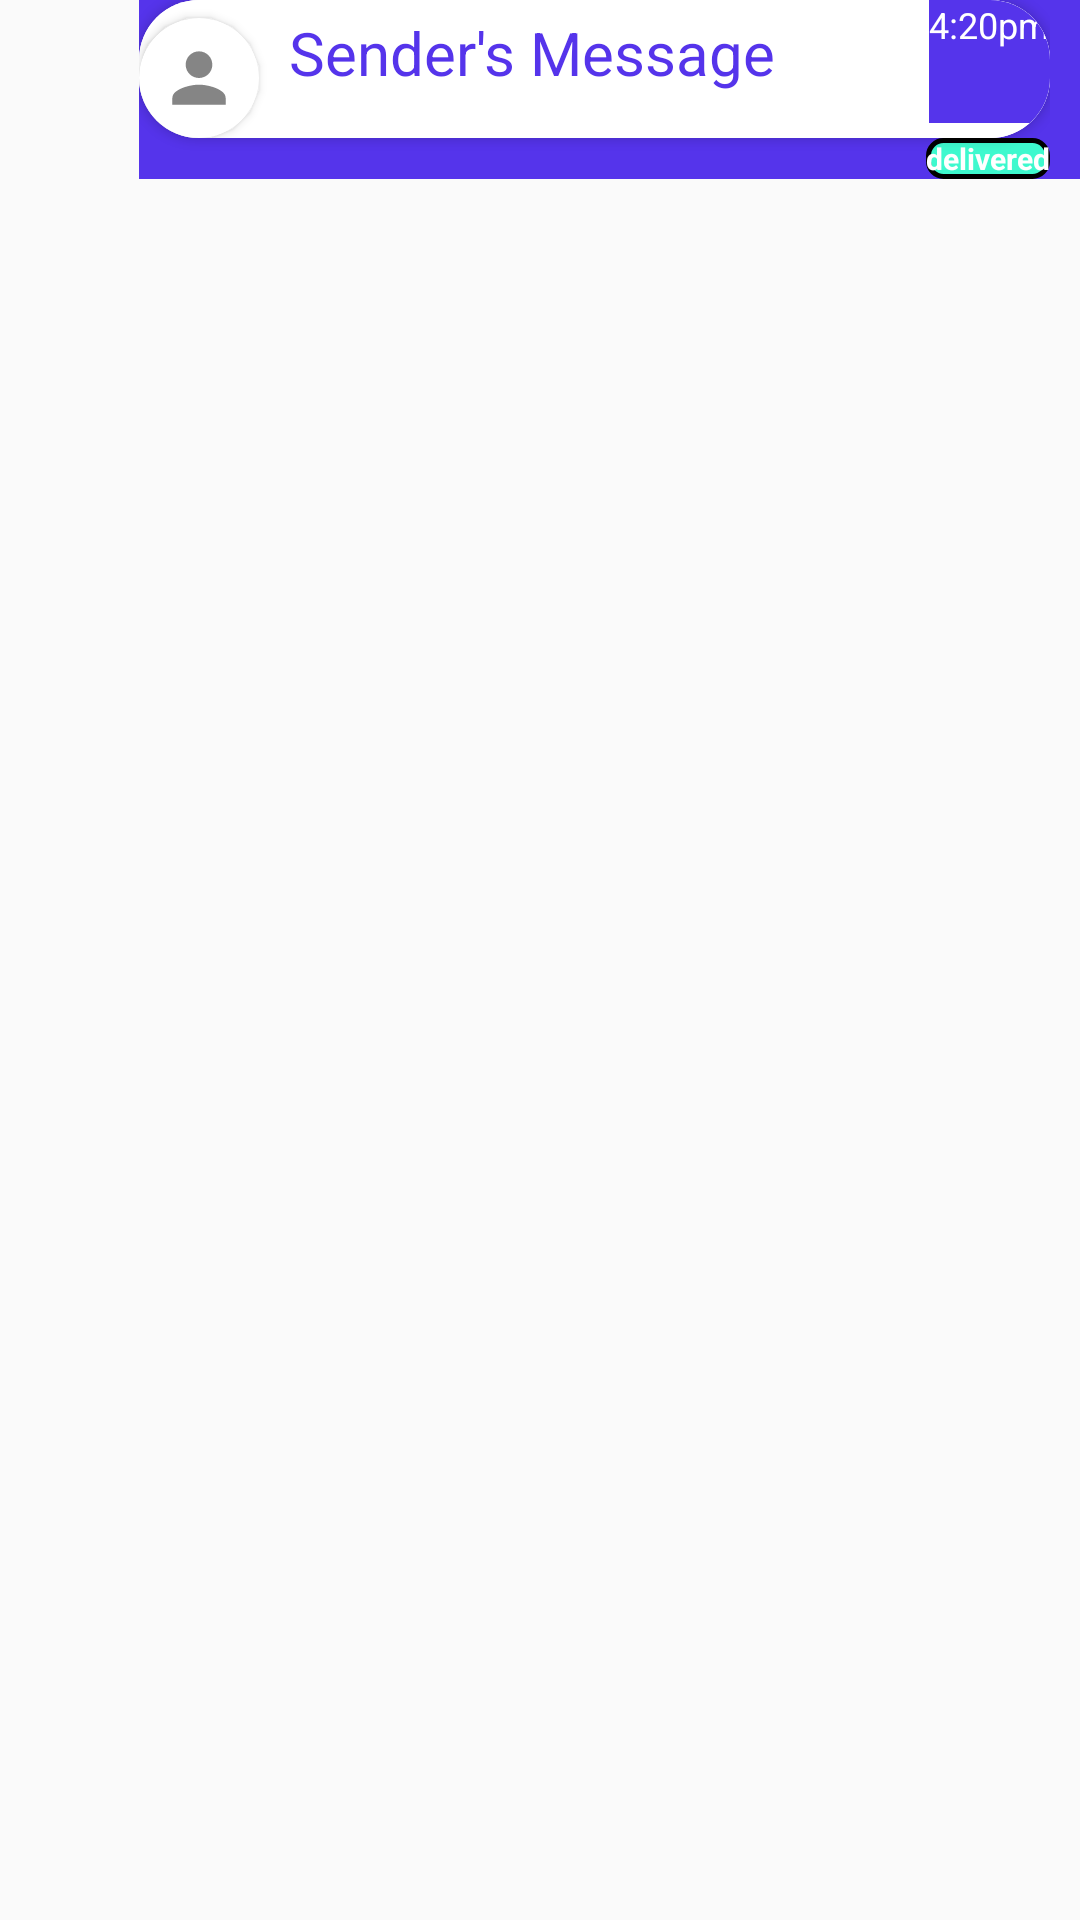

This screen was rendered from an Android layout file. Write that file and the resources it references.
<!-- AndroidManifest.xml: application theme AppTheme -->
<!-- res/layout/user_chat_right.xml -->
<?xml version="1.0" encoding="utf-8"?>
<LinearLayout xmlns:android="http://schemas.android.com/apk/res/android"
    android:layout_width="match_parent"
    android:layout_height="wrap_content"
    xmlns:app="http://schemas.android.com/apk/res-auto"
    android:orientation="vertical"
    android:layout_marginTop="20dp"
    android:id="@+id/messageLayout">

    <RelativeLayout
        android:layout_width="wrap_content"
        android:layout_height="wrap_content"
        android:paddingEnd="10dp"
        android:layout_alignParentRight="true"
        android:paddingRight="10dp"
        android:layout_gravity="end"
        android:background="@color/colorDarkBlue">

        <androidx.cardview.widget.CardView
            android:layout_width="wrap_content"
            android:layout_height="wrap_content"
            app:cardCornerRadius="20dp"
            android:id="@+id/cardView"
            android:background="@color/colorDarkBlue">

            <RelativeLayout
                android:layout_width="wrap_content"
                android:layout_height="wrap_content"
                android:background="@color/colorDarkBlue">

                <androidx.cardview.widget.CardView
                    android:layout_width="wrap_content"
                    android:layout_height="wrap_content"
                    app:cardCornerRadius="10dp"
                    android:elevation="20dp"
                    android:background="@color/colorDarkBlue">


                    <LinearLayout
                        android:layout_width="wrap_content"
                        android:layout_height="wrap_content"
                        android:orientation="horizontal"
                        android:background="@android:color/white">

                        <androidx.cardview.widget.CardView
                            android:layout_width="wrap_content"
                            android:layout_height="wrap_content"
                            app:cardCornerRadius="20dp"
                            android:background="@null"
                            android:layout_marginTop="6dp">


                            <ImageView
                                android:layout_width="40dp"
                                android:layout_height="40dp"
                                android:src="@drawable/ic_default_person_white"
                                android:backgroundTint="@null"
                                android:background="@null" />
                        </androidx.cardview.widget.CardView>
                        <TextView
                            android:id="@+id/messsageTv"
                            android:textFontWeight="3"
                            android:textSize="20sp"
                            android:textColor="@color/colorBlue"
                            android:layout_width="wrap_content"
                            android:layout_height="wrap_content"
                            android:text="Sender's Message"
                            android:background="@drawable/chating_text"
                            android:layout_marginRight="50dp"/>

                        <TextView
                            android:id="@+id/timeTv"
                            android:layout_width="wrap_content"
                            android:layout_height="match_parent"
                            android:text="4:20pm"
                            android:textColor="@android:color/white"
                            android:textSize="12sp"
                            android:background="@color/colorDarkBlue"
                            android:layout_marginBottom="5dp" />


                    </LinearLayout>

                </androidx.cardview.widget.CardView>


            </RelativeLayout>

        </androidx.cardview.widget.CardView>

        <TextView
            android:layout_width="wrap_content"
            android:layout_height="wrap_content"
            android:id="@+id/seenTv"
            android:text="delivered"
            android:textColor="@android:color/white"
            android:textStyle="bold"
            android:background="@drawable/transparent_edittext"
            android:textSize="10sp"
            android:layout_below="@id/cardView"
            android:layout_marginLeft="10dp"
            android:layout_alignEnd="@id/cardView" />

    </RelativeLayout>







</LinearLayout>
<!-- resources referenced by this layout -->
<resources>
  <color name="colorBlue">#5534eb</color>
  <color name="colorDarkBlue">#5534eb</color>
  <!-- drawable chating_text (drawable) -->
  <?xml version="1.0" encoding="utf-8"?>
  <shape xmlns:android="http://schemas.android.com/apk/res/android"
      xmlns:app="http://schemas.android.com/apk/res-auto"
      xmlns:aapt="http://schemas.android.com/aapt">
      <gradient
          android:startColor="#ffffff"
          android:endColor="#ffffff"
          android:angle="270" />
      <corners android:radius="3dp" />
      <padding android:left="10dp" android:top="4dp" android:right="1dp"
          android:bottom="3dp"/>
  </shape>
  <!-- drawable ic_default_person_white (drawable-anydpi) -->
  <vector xmlns:android="http://schemas.android.com/apk/res/android"
      android:width="24dp"
      android:height="24dp"
      android:viewportWidth="24"
      android:viewportHeight="24"
      android:tint="#333333"
      android:alpha="0.6">
    <group android:scaleX="0.6666667"
        android:scaleY="0.6666667"
        android:translateX="4"
        android:translateY="4">
      <path
          android:fillColor="@android:color/white"
          android:pathData="M12,12c2.21,0 4,-1.79 4,-4s-1.79,-4 -4,-4 -4,1.79 -4,4 1.79,4 4,4zM12,14c-2.67,0 -8,1.34 -8,4v2h16v-2c0,-2.66 -5.33,-4 -8,-4z"/>
    </group>
  </vector>
  <!-- drawable transparent_edittext (drawable) -->
  <?xml version="1.0" encoding="utf-8"?>
  <shape xmlns:android="http://schemas.android.com/apk/res/android"
      xmlns:app="http://schemas.android.com/apk/res-auto"
      xmlns:aapt="http://schemas.android.com/aapt">
      <gradient
          android:startColor="#3ef9ce"
          android:endColor="#3ef9ce"
          android:angle="270" />
      <corners android:radius="5dp" />
      <stroke android:width="5px" android:color="#000000" />
  </shape>
  <style name="AppTheme" parent="Theme.AppCompat.Light.DarkActionBar">
          
          <item name="colorPrimary">@color/colorPrimary</item>
          <item name="colorPrimaryDark">@color/colorPrimaryDark</item>
          <item name="colorAccent">@color/colorAccent</item>
      </style>
  <color name="colorPrimary">#5534eb</color>
  <color name="colorPrimaryDark">#5534eb</color>
  <color name="colorAccent">#5534eb</color>
</resources>
